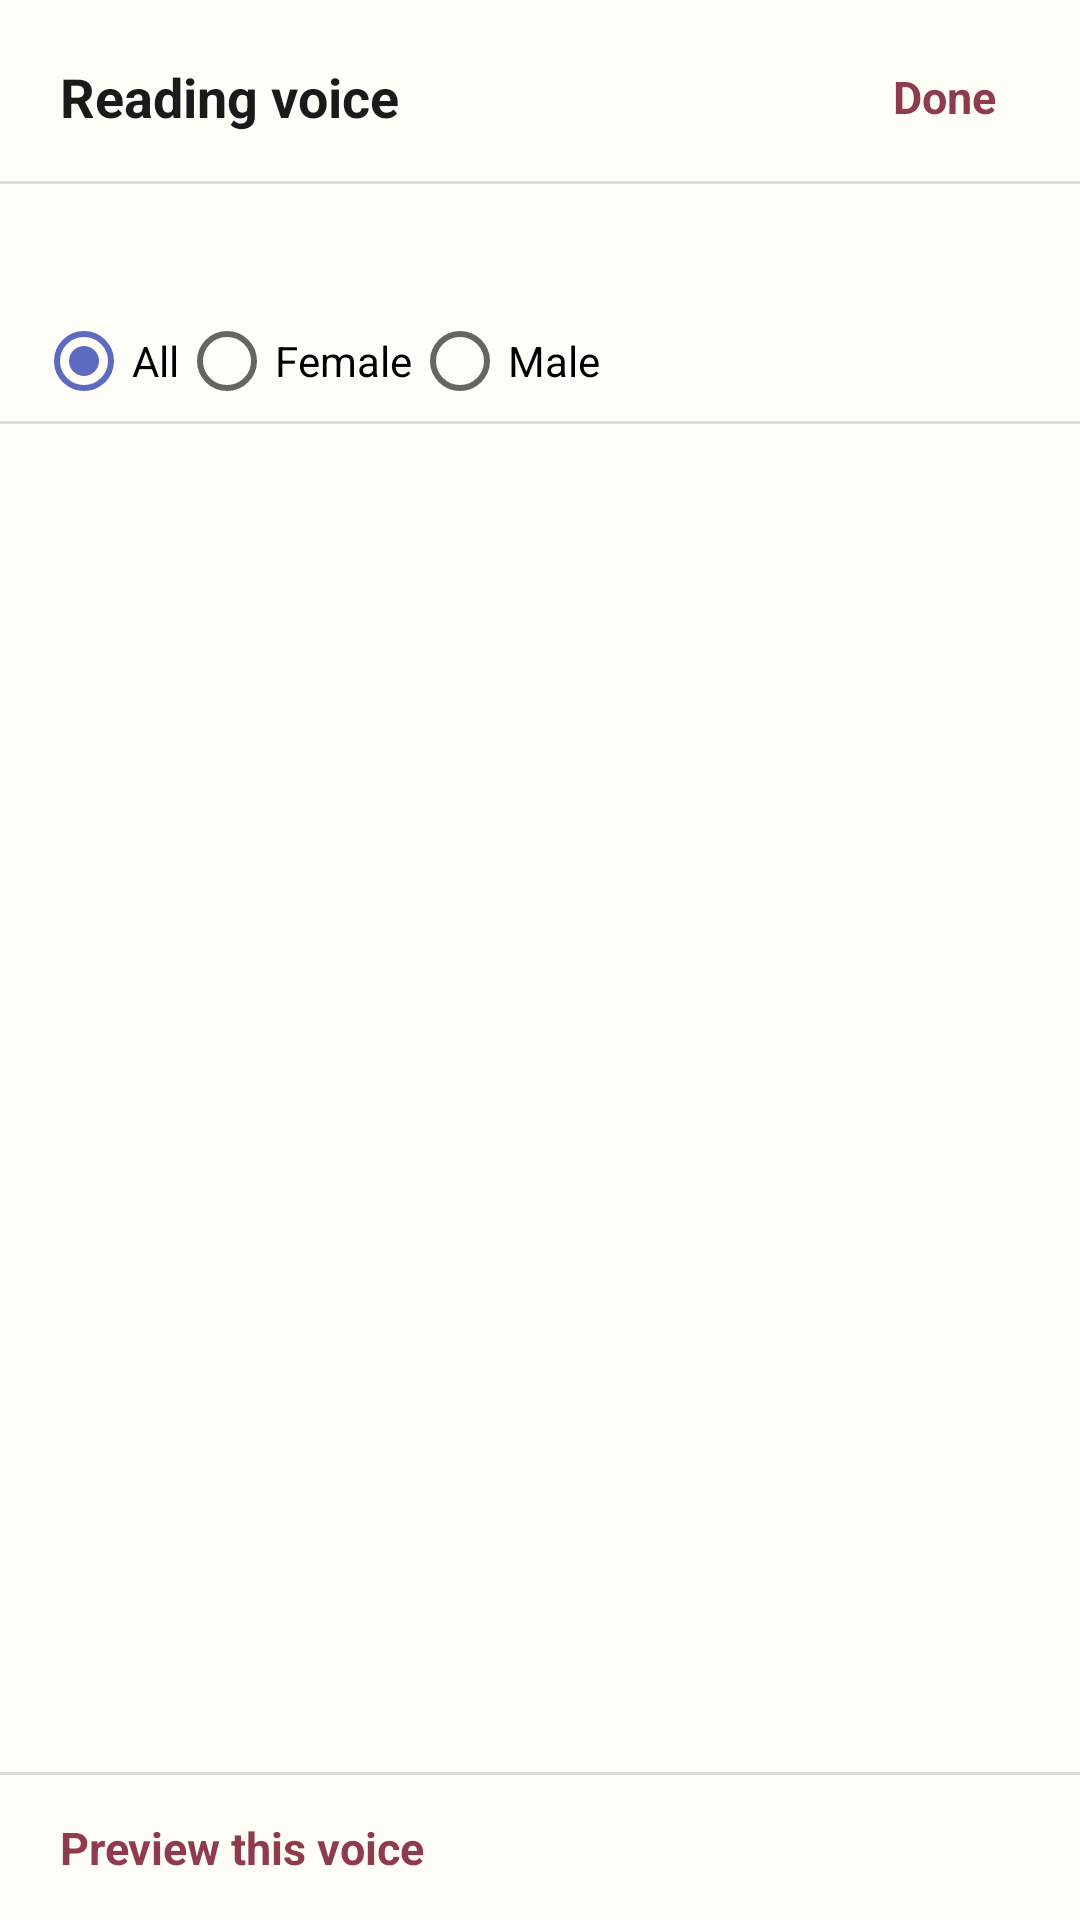

Here is an Android app screen rendered from its layout file. Give the layout XML and the strings, colors and styles it references.
<!-- AndroidManifest.xml: application theme Theme.BibleReader -->
<!-- res/layout/dialog_voice_picker.xml -->
<?xml version="1.0" encoding="utf-8"?>
<LinearLayout xmlns:android="http://schemas.android.com/apk/res/android"
    android:layout_width="match_parent"
    android:layout_height="match_parent"
    android:background="@drawable/picker_sheet_bg"
    android:orientation="vertical">

    <LinearLayout
        android:layout_width="match_parent"
        android:layout_height="wrap_content"
        android:gravity="center_vertical"
        android:orientation="horizontal"
        android:paddingLeft="20dp"
        android:paddingTop="14dp"
        android:paddingRight="10dp"
        android:paddingBottom="10dp">

        <TextView
            android:layout_width="0dp"
            android:layout_height="wrap_content"
            android:layout_weight="1"
            android:text="@string/reading_voice"
            android:textColor="@color/text_primary"
            android:textSize="18sp"
            android:textStyle="bold" />

        <TextView
            android:id="@+id/voiceDone"
            android:layout_width="wrap_content"
            android:layout_height="wrap_content"
            android:background="?android:attr/selectableItemBackground"
            android:paddingLeft="18dp"
            android:paddingTop="8dp"
            android:paddingRight="18dp"
            android:paddingBottom="8dp"
            android:text="@string/done"
            android:textColor="@color/section_title"
            android:textSize="15sp"
            android:textStyle="bold" />
    </LinearLayout>

    <View
        android:layout_width="match_parent"
        android:layout_height="1dp"
        android:background="@color/sheet_separator" />

    <TextView
        android:id="@+id/voiceEngineRow"
        android:layout_width="match_parent"
        android:layout_height="wrap_content"
        android:background="?android:attr/selectableItemBackground"
        android:paddingLeft="20dp"
        android:paddingTop="12dp"
        android:paddingRight="20dp"
        android:paddingBottom="12dp"
        android:textColor="@color/section_title"
        android:textSize="14sp" />

    <RadioGroup
        android:id="@+id/voiceGender"
        android:layout_width="match_parent"
        android:layout_height="wrap_content"
        android:orientation="horizontal"
        android:paddingLeft="12dp"
        android:paddingRight="12dp"
        android:paddingBottom="4dp">

        <RadioButton
            android:id="@+id/voiceGenderAll"
            android:layout_width="wrap_content"
            android:layout_height="wrap_content"
            android:checked="true"
            android:text="@string/voice_all" />

        <RadioButton
            android:id="@+id/voiceGenderFemale"
            android:layout_width="wrap_content"
            android:layout_height="wrap_content"
            android:text="@string/voice_female" />

        <RadioButton
            android:id="@+id/voiceGenderMale"
            android:layout_width="wrap_content"
            android:layout_height="wrap_content"
            android:text="@string/voice_male" />
    </RadioGroup>

    <View
        android:layout_width="match_parent"
        android:layout_height="1dp"
        android:background="@color/sheet_separator" />

    <androidx.recyclerview.widget.RecyclerView
        android:id="@+id/voiceList"
        android:layout_width="match_parent"
        android:layout_height="0dp"
        android:layout_weight="1"
        android:clipToPadding="false"
        android:paddingBottom="8dp" />

    <View
        android:layout_width="match_parent"
        android:layout_height="1dp"
        android:background="@color/sheet_separator" />

    <TextView
        android:id="@+id/voicePreview"
        android:layout_width="match_parent"
        android:layout_height="wrap_content"
        android:background="?android:attr/selectableItemBackground"
        android:paddingLeft="20dp"
        android:paddingTop="14dp"
        android:paddingRight="20dp"
        android:paddingBottom="14dp"
        android:text="@string/voice_test"
        android:textColor="@color/section_title"
        android:textSize="15sp"
        android:textStyle="bold" />
</LinearLayout>
<!-- resources referenced by this layout -->
<resources>
  <color name="section_title">#8E3B4E</color>
  <color name="sheet_separator">#22000000</color>
  <color name="text_primary">#1A1A1A</color>
  <string name="done">Done</string>
  <string name="reading_voice">Reading voice</string>
  <string name="voice_all">All</string>
  <string name="voice_female">Female</string>
  <string name="voice_male">Male</string>
  <string name="voice_test">Preview this voice</string>
  <style name="Theme.BibleReader" parent="Theme.AppCompat.DayNight.NoActionBar">
          <item name="colorPrimary">@color/primary</item>
          <item name="colorPrimaryDark">@color/primary_dark</item>
          <item name="colorAccent">@color/accent</item>
          <item name="android:windowBackground">@color/window_bg</item>
      </style>
  <color name="primary">#37474F</color>
  <color name="primary_dark">#263238</color>
  <color name="accent">#5C6BC0</color>
  <color name="window_bg">#FFFDF7</color>
</resources>
